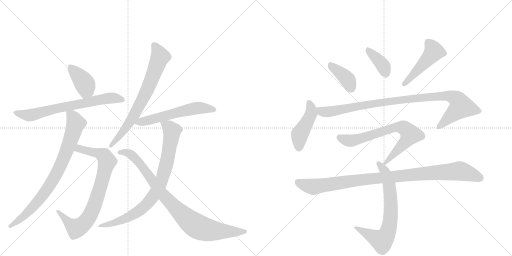
t = 0.00 s
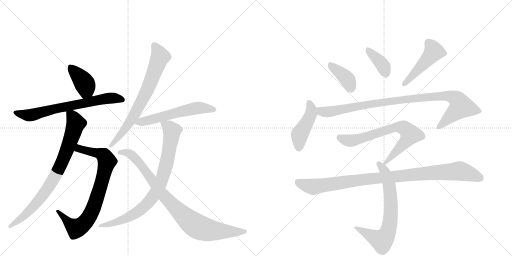
t = 2.56 s
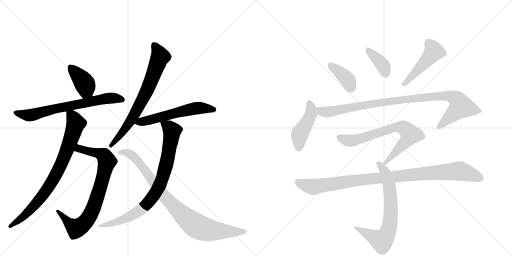
t = 5.12 s
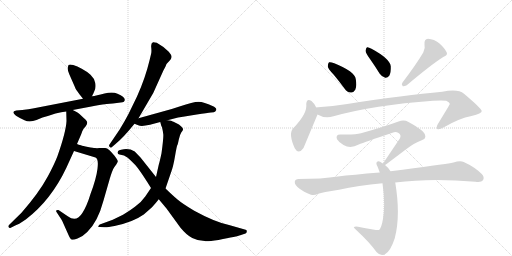
t = 7.67 s
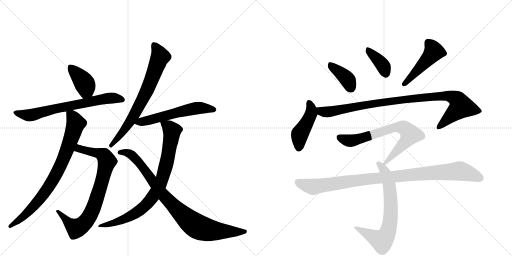
t = 10.23 s
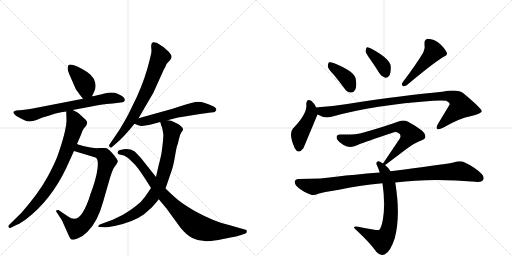
t = 12.79 s

The animated SVG that drew these frames (rendered in a browser with its animation timeline set to each time). Animation: 16 CSS @keyframes rules; one cycle of 12.79 s.

<svg version="1.1" viewBox="0 0 2048 1024" xmlns="http://www.w3.org/2000/svg">
  <g stroke="lightgray" stroke-dasharray="1,1" stroke-width="1" transform="scale(4, 4)">
    <line x1="0" y1="0" x2="256" y2="256"></line>
    <line x1="256" y1="0" x2="0" y2="256"></line>
    <line x1="128" y1="0" x2="128" y2="256"></line>
    <line x1="0" y1="128" x2="256" y2="128"></line>
    <line x1="256" y1="0" x2="512" y2="256"></line>
    <line x1="512" y1="0" x2="256" y2="256"></line>
    <line x1="384" y1="0" x2="384" y2="256"></line>
    <line x1="256" y1="128" x2="512" y2="128"></line>
  </g>
<g transform="scale(1, -1) translate(0, -850)">
   <style type="text/css">
    @keyframes keyframes0 {
      from {
       stroke: black;
       stroke-dashoffset: 396;
       stroke-width: 128;
       }
       56% {
       animation-timing-function: step-end;
       stroke: black;
       stroke-dashoffset: 0;
       stroke-width: 128;
       }
       to {
       stroke: black;
       stroke-width: 1024;
       }
       }
       #make-me-a-hanzi-animation-0 {
         animation: keyframes0 0.572266s both;
         animation-delay: 0.000000s;
         animation-timing-function: linear;
       }
    @keyframes keyframes1 {
      from {
       stroke: black;
       stroke-dashoffset: 691;
       stroke-width: 128;
       }
       69% {
       animation-timing-function: step-end;
       stroke: black;
       stroke-dashoffset: 0;
       stroke-width: 128;
       }
       to {
       stroke: black;
       stroke-width: 1024;
       }
       }
       #make-me-a-hanzi-animation-1 {
         animation: keyframes1 0.812337s both;
         animation-delay: 0.572266s;
         animation-timing-function: linear;
       }
    @keyframes keyframes2 {
      from {
       stroke: black;
       stroke-dashoffset: 804;
       stroke-width: 128;
       }
       72% {
       animation-timing-function: step-end;
       stroke: black;
       stroke-dashoffset: 0;
       stroke-width: 128;
       }
       to {
       stroke: black;
       stroke-width: 1024;
       }
       }
       #make-me-a-hanzi-animation-2 {
         animation: keyframes2 0.904297s both;
         animation-delay: 1.384603s;
         animation-timing-function: linear;
       }
    @keyframes keyframes3 {
      from {
       stroke: black;
       stroke-dashoffset: 808;
       stroke-width: 128;
       }
       72% {
       animation-timing-function: step-end;
       stroke: black;
       stroke-dashoffset: 0;
       stroke-width: 128;
       }
       to {
       stroke: black;
       stroke-width: 1024;
       }
       }
       #make-me-a-hanzi-animation-3 {
         animation: keyframes3 0.907552s both;
         animation-delay: 2.288900s;
         animation-timing-function: linear;
       }
    @keyframes keyframes4 {
      from {
       stroke: black;
       stroke-dashoffset: 717;
       stroke-width: 128;
       }
       70% {
       animation-timing-function: step-end;
       stroke: black;
       stroke-dashoffset: 0;
       stroke-width: 128;
       }
       to {
       stroke: black;
       stroke-width: 1024;
       }
       }
       #make-me-a-hanzi-animation-4 {
         animation: keyframes4 0.833496s both;
         animation-delay: 3.196452s;
         animation-timing-function: linear;
       }
    @keyframes keyframes5 {
      from {
       stroke: black;
       stroke-dashoffset: 575;
       stroke-width: 128;
       }
       65% {
       animation-timing-function: step-end;
       stroke: black;
       stroke-dashoffset: 0;
       stroke-width: 128;
       }
       to {
       stroke: black;
       stroke-width: 1024;
       }
       }
       #make-me-a-hanzi-animation-5 {
         animation: keyframes5 0.717936s both;
         animation-delay: 4.029948s;
         animation-timing-function: linear;
       }
    @keyframes keyframes6 {
      from {
       stroke: black;
       stroke-dashoffset: 830;
       stroke-width: 128;
       }
       73% {
       animation-timing-function: step-end;
       stroke: black;
       stroke-dashoffset: 0;
       stroke-width: 128;
       }
       to {
       stroke: black;
       stroke-width: 1024;
       }
       }
       #make-me-a-hanzi-animation-6 {
         animation: keyframes6 0.925456s both;
         animation-delay: 4.747884s;
         animation-timing-function: linear;
       }
    @keyframes keyframes7 {
      from {
       stroke: black;
       stroke-dashoffset: 890;
       stroke-width: 128;
       }
       74% {
       animation-timing-function: step-end;
       stroke: black;
       stroke-dashoffset: 0;
       stroke-width: 128;
       }
       to {
       stroke: black;
       stroke-width: 1024;
       }
       }
       #make-me-a-hanzi-animation-7 {
         animation: keyframes7 0.974284s both;
         animation-delay: 5.673340s;
         animation-timing-function: linear;
       }
    @keyframes keyframes8 {
      from {
       stroke: black;
       stroke-dashoffset: 388;
       stroke-width: 128;
       }
       56% {
       animation-timing-function: step-end;
       stroke: black;
       stroke-dashoffset: 0;
       stroke-width: 128;
       }
       to {
       stroke: black;
       stroke-width: 1024;
       }
       }
       #make-me-a-hanzi-animation-8 {
         animation: keyframes8 0.565755s both;
         animation-delay: 6.647624s;
         animation-timing-function: linear;
       }
    @keyframes keyframes9 {
      from {
       stroke: black;
       stroke-dashoffset: 377;
       stroke-width: 128;
       }
       55% {
       animation-timing-function: step-end;
       stroke: black;
       stroke-dashoffset: 0;
       stroke-width: 128;
       }
       to {
       stroke: black;
       stroke-width: 1024;
       }
       }
       #make-me-a-hanzi-animation-9 {
         animation: keyframes9 0.556803s both;
         animation-delay: 7.213379s;
         animation-timing-function: linear;
       }
    @keyframes keyframes10 {
      from {
       stroke: black;
       stroke-dashoffset: 476;
       stroke-width: 128;
       }
       61% {
       animation-timing-function: step-end;
       stroke: black;
       stroke-dashoffset: 0;
       stroke-width: 128;
       }
       to {
       stroke: black;
       stroke-width: 1024;
       }
       }
       #make-me-a-hanzi-animation-10 {
         animation: keyframes10 0.637370s both;
         animation-delay: 7.770182s;
         animation-timing-function: linear;
       }
    @keyframes keyframes11 {
      from {
       stroke: black;
       stroke-dashoffset: 447;
       stroke-width: 128;
       }
       59% {
       animation-timing-function: step-end;
       stroke: black;
       stroke-dashoffset: 0;
       stroke-width: 128;
       }
       to {
       stroke: black;
       stroke-width: 1024;
       }
       }
       #make-me-a-hanzi-animation-11 {
         animation: keyframes11 0.613770s both;
         animation-delay: 8.407552s;
         animation-timing-function: linear;
       }
    @keyframes keyframes12 {
      from {
       stroke: black;
       stroke-dashoffset: 982;
       stroke-width: 128;
       }
       76% {
       animation-timing-function: step-end;
       stroke: black;
       stroke-dashoffset: 0;
       stroke-width: 128;
       }
       to {
       stroke: black;
       stroke-width: 1024;
       }
       }
       #make-me-a-hanzi-animation-12 {
         animation: keyframes12 1.049154s both;
         animation-delay: 9.021322s;
         animation-timing-function: linear;
       }
    @keyframes keyframes13 {
      from {
       stroke: black;
       stroke-dashoffset: 716;
       stroke-width: 128;
       }
       70% {
       animation-timing-function: step-end;
       stroke: black;
       stroke-dashoffset: 0;
       stroke-width: 128;
       }
       to {
       stroke: black;
       stroke-width: 1024;
       }
       }
       #make-me-a-hanzi-animation-13 {
         animation: keyframes13 0.832682s both;
         animation-delay: 10.070475s;
         animation-timing-function: linear;
       }
    @keyframes keyframes14 {
      from {
       stroke: black;
       stroke-dashoffset: 705;
       stroke-width: 128;
       }
       70% {
       animation-timing-function: step-end;
       stroke: black;
       stroke-dashoffset: 0;
       stroke-width: 128;
       }
       to {
       stroke: black;
       stroke-width: 1024;
       }
       }
       #make-me-a-hanzi-animation-14 {
         animation: keyframes14 0.823730s both;
         animation-delay: 10.903158s;
         animation-timing-function: linear;
       }
    @keyframes keyframes15 {
      from {
       stroke: black;
       stroke-dashoffset: 995;
       stroke-width: 128;
       }
       76% {
       animation-timing-function: step-end;
       stroke: black;
       stroke-dashoffset: 0;
       stroke-width: 128;
       }
       to {
       stroke: black;
       stroke-width: 1024;
       }
       }
       #make-me-a-hanzi-animation-15 {
         animation: keyframes15 1.059733s both;
         animation-delay: 11.726888s;
         animation-timing-function: linear;
       }
</style>
<path d="M 368 465 L 376 482 Q 385 499 381 518 Q 378 536 362 551 Q 346 565 327 575 Q 309 585 293 590 Q 278 594 274 590 L 271 579 Q 269 571 278 551 L 300 501 Q 301 495 317 474 L 332 455 C 351 431 355 438 368 465 Z" fill="lightgray"></path> 
<path d="M 291 410 L 360 423 Q 405 432 419 433 Q 433 434 467 438 L 490 441 Q 497 442 499 449 Q 501 462 470 475 Q 451 484 418 476 Q 385 467 368 465 L 332 455 L 131 416 Q 117 413 89 410 L 65 408 Q 42 404 64 387 Q 78 378 98 369 Q 118 359 146 370 L 170 380 Q 199 388 222 396 Q 246 403 265 404 L 291 410 Z" fill="lightgray"></path> 
<path d="M 296 246 L 382 220 Q 395 215 390 175 Q 385 135 362 74 Q 347 25 330 -1 Q 306 -41 271 -15 L 234 10 Q 229 11 226 9 Q 223 6 226 2 L 239 -18 Q 247 -29 249 -34 L 274 -90 Q 282 -107 286 -108 Q 291 -111 310 -104 Q 329 -98 349 -78 Q 391 -38 414 48 L 439 135 Q 449 169 457 181 L 465 192 Q 470 200 471 204 Q 472 208 458 227 Q 434 257 421 258 L 398 258 Q 387 257 380 258 Q 374 258 352 262 Q 330 266 324 269 Q 314 271 308 274 C 279 283 267 255 296 246 Z" fill="lightgray"></path> 
<path d="M 265 404 L 266 366 Q 264 323 230 226 Q 218 194 191 144 Q 156 79 86 -1 L 36 -50 Q 32 -54 34 -58 Q 37 -63 41 -62 L 61 -52 Q 72 -49 103 -28 Q 204 49 265 178 L 296 246 L 308 274 L 314 288 Q 328 320 329 325 L 335 336 L 343 345 Q 349 354 349 360 Q 349 366 336 377 L 318 394 Q 312 400 291 410 C 264 424 264 424 265 404 Z" fill="lightgray"></path> 
<path d="M 554 377 L 613 478 L 654 569 Q 664 587 664 589 L 666 594 L 679 608 Q 685 614 686 621 Q 688 628 675 643 Q 653 665 627 679 Q 616 682 612 681 Q 603 677 605 660 Q 607 642 604 633 L 598 608 Q 581 537 548 464 L 514 394 Q 500 367 478 331 L 438 272 Q 434 267 439 262 Q 444 257 448 262 L 462 274 Q 494 300 538 355 L 554 377 Z" fill="lightgray"></path> 
<path d="M 670 369 L 689 374 Q 714 381 732 383 L 787 392 Q 830 399 844 400 Q 858 400 861 404 L 865 410 Q 867 419 850 426 Q 816 442 794 443 Q 773 443 718 424 L 687 414 L 554 377 C 525 369 512 365 538 355 L 553 349 Q 565 343 600 351 L 641 362 L 670 369 Z" fill="lightgray"></path> 
<path d="M 641 362 L 644 351 Q 644 348 648 341 Q 652 324 653 314 Q 655 303 646 237 Q 639 204 635 191 L 624 142 L 604 98 L 581 64 Q 566 42 541 24 Q 524 11 492 -9 L 451 -29 L 399 -48 Q 395 -50 394 -54 Q 390 -58 400 -58 L 417 -59 Q 428 -60 458 -54 Q 531 -39 575 -8 L 608 21 Q 622 36 635 53 L 662 96 L 684 160 Q 693 183 700 225 Q 707 266 709 269 Q 711 271 715 291 Q 719 311 725 320 Q 732 328 732 332 Q 734 335 725 344 Q 716 353 706 357 L 694 363 Q 693 364 684 367 Q 676 369 670 369 C 640 374 637 375 641 362 Z" fill="lightgray"></path> 
<path d="M 624 142 L 562 220 L 539 244 Q 519 256 495 253 Q 471 250 471 242 Q 469 240 471 237 Q 471 233 478 232 L 496 228 Q 502 225 511 219 Q 527 205 542 189 Q 557 172 589 122 L 604 98 L 635 53 L 666 16 L 722 -61 Q 747 -91 769 -102 Q 792 -114 819 -114 Q 824 -117 874 -110 Q 950 -95 961 -91 L 982 -84 Q 987 -82 987 -76 Q 989 -69 979 -68 L 916 -50 Q 859 -38 777 7 Q 730 35 710 52 Q 691 68 662 96 L 624 142 Z" fill="lightgray"></path> 
<path d="M 1335 551 Q 1356 526 1378 496 Q 1388 481 1404 480 Q 1414 479 1421 491 Q 1428 504 1423 534 Q 1419 564 1337 597 Q 1322 603 1316 601 Q 1312 598 1311 585 Q 1312 575 1335 551 Z" fill="lightgray"></path> 
<path d="M 1480 614 Q 1499 587 1519 555 Q 1528 542 1541 539 Q 1550 538 1557 547 Q 1564 559 1563 585 Q 1560 615 1486 655 Q 1474 662 1468 661 Q 1464 658 1462 647 Q 1463 637 1480 614 Z" fill="lightgray"></path> 
<path d="M 1693 640 Q 1666 594 1610 520 Q 1604 513 1611 505 Q 1618 504 1627 509 Q 1724 591 1773 622 Q 1792 629 1787 640 Q 1780 656 1758 676 Q 1736 694 1712 695 Q 1696 694 1698 672 Q 1702 657 1693 640 Z" fill="lightgray"></path> 
<path d="M 1265 420 Q 1255 439 1246 446 Q 1227 459 1225 434 Q 1231 397 1172 336 Q 1153 315 1179 257 Q 1194 230 1214 258 L 1270 392 C 1275 403 1275 403 1265 420 Z" fill="lightgray"></path> 
<path d="M 1270 392 Q 1300 374 1334 385 Q 1496 430 1732 447 Q 1769 450 1785 447 Q 1800 440 1799 433 Q 1799 432 1751 353 Q 1744 340 1749 334 Q 1756 330 1774 340 Q 1837 377 1886 386 Q 1928 396 1927 406 Q 1926 416 1856 475 Q 1832 496 1769 483 Q 1622 470 1389 434 Q 1331 425 1272 421 Q 1268 421 1265 420 C 1235 417 1242 404 1270 392 Z" fill="lightgray"></path> 
<path d="M 1540 190 Q 1543 191 1623 252 Q 1660 280 1687 289 Q 1706 295 1700 311 Q 1697 327 1634 362 Q 1616 372 1594 364 Q 1534 342 1444 317 Q 1420 310 1363 312 Q 1341 313 1348 293 Q 1355 281 1374 270 Q 1402 254 1435 272 Q 1457 281 1570 319 Q 1583 325 1594 318 Q 1606 311 1600 297 L 1532 196 C 1517 174 1517 174 1540 190 Z" fill="lightgray"></path> 
<path d="M 1562 165 Q 1553 180 1540 190 L 1532 196 Q 1526 200 1522 202 Q 1512 209 1507 201 Q 1503 197 1510 184 Q 1514 174 1519 160 L 1530 117 Q 1542 33 1532 -25 Q 1526 -62 1516 -70 Q 1513 -73 1432 -57 Q 1422 -54 1416 -58 Q 1412 -59 1426 -71 Q 1478 -119 1506 -158 Q 1522 -176 1540 -167 Q 1562 -155 1579 -103 Q 1603 -13 1581 120 L 1562 165 Z" fill="lightgray"></path> 
<path d="M 1581 120 Q 1725 139 1902 123 Q 1926 120 1932 129 Q 1939 142 1927 154 Q 1899 182 1855 202 Q 1840 208 1814 200 Q 1766 191 1562 165 L 1519 160 Q 1408 151 1352 144 Q 1288 134 1194 134 Q 1181 134 1179 123 Q 1178 110 1197 96 Q 1213 83 1244 71 Q 1256 67 1273 75 Q 1289 81 1356 91 Q 1432 109 1530 117 L 1581 120 Z" fill="lightgray"></path> 
      <clipPath id="make-me-a-hanzi-clip-0">
      <path d="M 368 465 L 376 482 Q 385 499 381 518 Q 378 536 362 551 Q 346 565 327 575 Q 309 585 293 590 Q 278 594 274 590 L 271 579 Q 269 571 278 551 L 300 501 Q 301 495 317 474 L 332 455 C 351 431 355 438 368 465 Z" fill="lightgray"></path>
      </clipPath>
      <path clip-path="url(#make-me-a-hanzi-clip-0)" d="M 280 582 L 337 519 L 344 493 L 336 466 " fill="none" id="make-me-a-hanzi-animation-0" stroke-dasharray="268 536" stroke-linecap="round"></path>

      <clipPath id="make-me-a-hanzi-clip-1">
      <path d="M 291 410 L 360 423 Q 405 432 419 433 Q 433 434 467 438 L 490 441 Q 497 442 499 449 Q 501 462 470 475 Q 451 484 418 476 Q 385 467 368 465 L 332 455 L 131 416 Q 117 413 89 410 L 65 408 Q 42 404 64 387 Q 78 378 98 369 Q 118 359 146 370 L 170 380 Q 199 388 222 396 Q 246 403 265 404 L 291 410 Z" fill="lightgray"></path>
      </clipPath>
      <path clip-path="url(#make-me-a-hanzi-clip-1)" d="M 63 398 L 123 389 L 235 419 L 421 455 L 451 458 L 489 451 " fill="none" id="make-me-a-hanzi-animation-1" stroke-dasharray="563 1126" stroke-linecap="round"></path>

      <clipPath id="make-me-a-hanzi-clip-2">
      <path d="M 296 246 L 382 220 Q 395 215 390 175 Q 385 135 362 74 Q 347 25 330 -1 Q 306 -41 271 -15 L 234 10 Q 229 11 226 9 Q 223 6 226 2 L 239 -18 Q 247 -29 249 -34 L 274 -90 Q 282 -107 286 -108 Q 291 -111 310 -104 Q 329 -98 349 -78 Q 391 -38 414 48 L 439 135 Q 449 169 457 181 L 465 192 Q 470 200 471 204 Q 472 208 458 227 Q 434 257 421 258 L 398 258 Q 387 257 380 258 Q 374 258 352 262 Q 330 266 324 269 Q 314 271 308 274 C 279 283 267 255 296 246 Z" fill="lightgray"></path>
      </clipPath>
      <path clip-path="url(#make-me-a-hanzi-clip-2)" d="M 305 250 L 317 256 L 359 246 L 394 237 L 420 222 L 428 205 L 394 77 L 352 -24 L 337 -43 L 305 -64 L 279 -46 L 231 6 " fill="none" id="make-me-a-hanzi-animation-2" stroke-dasharray="676 1352" stroke-linecap="round"></path>

      <clipPath id="make-me-a-hanzi-clip-3">
      <path d="M 265 404 L 266 366 Q 264 323 230 226 Q 218 194 191 144 Q 156 79 86 -1 L 36 -50 Q 32 -54 34 -58 Q 37 -63 41 -62 L 61 -52 Q 72 -49 103 -28 Q 204 49 265 178 L 296 246 L 308 274 L 314 288 Q 328 320 329 325 L 335 336 L 343 345 Q 349 354 349 360 Q 349 366 336 377 L 318 394 Q 312 400 291 410 C 264 424 264 424 265 404 Z" fill="lightgray"></path>
      </clipPath>
      <path clip-path="url(#make-me-a-hanzi-clip-3)" d="M 273 398 L 289 385 L 303 356 L 263 237 L 225 153 L 168 64 L 120 9 L 40 -55 " fill="none" id="make-me-a-hanzi-animation-3" stroke-dasharray="680 1360" stroke-linecap="round"></path>

      <clipPath id="make-me-a-hanzi-clip-4">
      <path d="M 554 377 L 613 478 L 654 569 Q 664 587 664 589 L 666 594 L 679 608 Q 685 614 686 621 Q 688 628 675 643 Q 653 665 627 679 Q 616 682 612 681 Q 603 677 605 660 Q 607 642 604 633 L 598 608 Q 581 537 548 464 L 514 394 Q 500 367 478 331 L 438 272 Q 434 267 439 262 Q 444 257 448 262 L 462 274 Q 494 300 538 355 L 554 377 Z" fill="lightgray"></path>
      </clipPath>
      <path clip-path="url(#make-me-a-hanzi-clip-4)" d="M 618 669 L 641 623 L 587 485 L 518 359 L 444 268 " fill="none" id="make-me-a-hanzi-animation-4" stroke-dasharray="589 1178" stroke-linecap="round"></path>

      <clipPath id="make-me-a-hanzi-clip-5">
      <path d="M 670 369 L 689 374 Q 714 381 732 383 L 787 392 Q 830 399 844 400 Q 858 400 861 404 L 865 410 Q 867 419 850 426 Q 816 442 794 443 Q 773 443 718 424 L 687 414 L 554 377 C 525 369 512 365 538 355 L 553 349 Q 565 343 600 351 L 641 362 L 670 369 Z" fill="lightgray"></path>
      </clipPath>
      <path clip-path="url(#make-me-a-hanzi-clip-5)" d="M 544 359 L 770 415 L 820 418 L 856 412 " fill="none" id="make-me-a-hanzi-animation-5" stroke-dasharray="447 894" stroke-linecap="round"></path>

      <clipPath id="make-me-a-hanzi-clip-6">
      <path d="M 641 362 L 644 351 Q 644 348 648 341 Q 652 324 653 314 Q 655 303 646 237 Q 639 204 635 191 L 624 142 L 604 98 L 581 64 Q 566 42 541 24 Q 524 11 492 -9 L 451 -29 L 399 -48 Q 395 -50 394 -54 Q 390 -58 400 -58 L 417 -59 Q 428 -60 458 -54 Q 531 -39 575 -8 L 608 21 Q 622 36 635 53 L 662 96 L 684 160 Q 693 183 700 225 Q 707 266 709 269 Q 711 271 715 291 Q 719 311 725 320 Q 732 328 732 332 Q 734 335 725 344 Q 716 353 706 357 L 694 363 Q 693 364 684 367 Q 676 369 670 369 C 640 374 637 375 641 362 Z" fill="lightgray"></path>
      </clipPath>
      <path clip-path="url(#make-me-a-hanzi-clip-6)" d="M 650 358 L 674 344 L 685 330 L 686 308 L 657 162 L 624 82 L 595 42 L 547 0 L 464 -39 L 399 -53 " fill="none" id="make-me-a-hanzi-animation-6" stroke-dasharray="702 1404" stroke-linecap="round"></path>

      <clipPath id="make-me-a-hanzi-clip-7">
      <path d="M 624 142 L 562 220 L 539 244 Q 519 256 495 253 Q 471 250 471 242 Q 469 240 471 237 Q 471 233 478 232 L 496 228 Q 502 225 511 219 Q 527 205 542 189 Q 557 172 589 122 L 604 98 L 635 53 L 666 16 L 722 -61 Q 747 -91 769 -102 Q 792 -114 819 -114 Q 824 -117 874 -110 Q 950 -95 961 -91 L 982 -84 Q 987 -82 987 -76 Q 989 -69 979 -68 L 916 -50 Q 859 -38 777 7 Q 730 35 710 52 Q 691 68 662 96 L 624 142 Z" fill="lightgray"></path>
      </clipPath>
      <path clip-path="url(#make-me-a-hanzi-clip-7)" d="M 478 240 L 488 243 L 525 232 L 562 193 L 651 72 L 728 -7 L 782 -52 L 815 -66 L 860 -74 L 979 -76 " fill="none" id="make-me-a-hanzi-animation-7" stroke-dasharray="762 1524" stroke-linecap="round"></path>

      <clipPath id="make-me-a-hanzi-clip-8">
      <path d="M 1335 551 Q 1356 526 1378 496 Q 1388 481 1404 480 Q 1414 479 1421 491 Q 1428 504 1423 534 Q 1419 564 1337 597 Q 1322 603 1316 601 Q 1312 598 1311 585 Q 1312 575 1335 551 Z" fill="lightgray"></path>
      </clipPath>
      <path clip-path="url(#make-me-a-hanzi-clip-8)" d="M 1320 595 L 1331 580 L 1382 541 L 1405 498 " fill="none" id="make-me-a-hanzi-animation-8" stroke-dasharray="260 520" stroke-linecap="round"></path>

      <clipPath id="make-me-a-hanzi-clip-9">
      <path d="M 1480 614 Q 1499 587 1519 555 Q 1528 542 1541 539 Q 1550 538 1557 547 Q 1564 559 1563 585 Q 1560 615 1486 655 Q 1474 662 1468 661 Q 1464 658 1462 647 Q 1463 637 1480 614 Z" fill="lightgray"></path>
      </clipPath>
      <path clip-path="url(#make-me-a-hanzi-clip-9)" d="M 1471 652 L 1524 598 L 1542 556 " fill="none" id="make-me-a-hanzi-animation-9" stroke-dasharray="249 498" stroke-linecap="round"></path>

      <clipPath id="make-me-a-hanzi-clip-10">
      <path d="M 1693 640 Q 1666 594 1610 520 Q 1604 513 1611 505 Q 1618 504 1627 509 Q 1724 591 1773 622 Q 1792 629 1787 640 Q 1780 656 1758 676 Q 1736 694 1712 695 Q 1696 694 1698 672 Q 1702 657 1693 640 Z" fill="lightgray"></path>
      </clipPath>
      <path clip-path="url(#make-me-a-hanzi-clip-10)" d="M 1714 678 L 1736 644 L 1643 538 L 1614 513 " fill="none" id="make-me-a-hanzi-animation-10" stroke-dasharray="348 696" stroke-linecap="round"></path>

      <clipPath id="make-me-a-hanzi-clip-11">
      <path d="M 1265 420 Q 1255 439 1246 446 Q 1227 459 1225 434 Q 1231 397 1172 336 Q 1153 315 1179 257 Q 1194 230 1214 258 L 1270 392 C 1275 403 1275 403 1265 420 Z" fill="lightgray"></path>
      </clipPath>
      <path clip-path="url(#make-me-a-hanzi-clip-11)" d="M 1236 438 L 1245 416 L 1244 395 L 1199 314 L 1195 261 " fill="none" id="make-me-a-hanzi-animation-11" stroke-dasharray="319 638" stroke-linecap="round"></path>

      <clipPath id="make-me-a-hanzi-clip-12">
      <path d="M 1270 392 Q 1300 374 1334 385 Q 1496 430 1732 447 Q 1769 450 1785 447 Q 1800 440 1799 433 Q 1799 432 1751 353 Q 1744 340 1749 334 Q 1756 330 1774 340 Q 1837 377 1886 386 Q 1928 396 1927 406 Q 1926 416 1856 475 Q 1832 496 1769 483 Q 1622 470 1389 434 Q 1331 425 1272 421 Q 1268 421 1265 420 C 1235 417 1242 404 1270 392 Z" fill="lightgray"></path>
      </clipPath>
      <path clip-path="url(#make-me-a-hanzi-clip-12)" d="M 1269 414 L 1303 402 L 1610 452 L 1783 467 L 1824 456 L 1845 423 L 1754 339 " fill="none" id="make-me-a-hanzi-animation-12" stroke-dasharray="854 1708" stroke-linecap="round"></path>

      <clipPath id="make-me-a-hanzi-clip-13">
      <path d="M 1540 190 Q 1543 191 1623 252 Q 1660 280 1687 289 Q 1706 295 1700 311 Q 1697 327 1634 362 Q 1616 372 1594 364 Q 1534 342 1444 317 Q 1420 310 1363 312 Q 1341 313 1348 293 Q 1355 281 1374 270 Q 1402 254 1435 272 Q 1457 281 1570 319 Q 1583 325 1594 318 Q 1606 311 1600 297 L 1532 196 C 1517 174 1517 174 1540 190 Z" fill="lightgray"></path>
      </clipPath>
      <path clip-path="url(#make-me-a-hanzi-clip-13)" d="M 1358 300 L 1379 290 L 1407 287 L 1581 341 L 1617 337 L 1641 312 L 1639 307 L 1601 258 L 1538 196 " fill="none" id="make-me-a-hanzi-animation-13" stroke-dasharray="588 1176" stroke-linecap="round"></path>

      <clipPath id="make-me-a-hanzi-clip-14">
      <path d="M 1562 165 Q 1553 180 1540 190 L 1532 196 Q 1526 200 1522 202 Q 1512 209 1507 201 Q 1503 197 1510 184 Q 1514 174 1519 160 L 1530 117 Q 1542 33 1532 -25 Q 1526 -62 1516 -70 Q 1513 -73 1432 -57 Q 1422 -54 1416 -58 Q 1412 -59 1426 -71 Q 1478 -119 1506 -158 Q 1522 -176 1540 -167 Q 1562 -155 1579 -103 Q 1603 -13 1581 120 L 1562 165 Z" fill="lightgray"></path>
      </clipPath>
      <path clip-path="url(#make-me-a-hanzi-clip-14)" d="M 1515 196 L 1538 166 L 1558 107 L 1564 6 L 1552 -77 L 1528 -113 L 1420 -59 " fill="none" id="make-me-a-hanzi-animation-14" stroke-dasharray="577 1154" stroke-linecap="round"></path>

      <clipPath id="make-me-a-hanzi-clip-15">
      <path d="M 1581 120 Q 1725 139 1902 123 Q 1926 120 1932 129 Q 1939 142 1927 154 Q 1899 182 1855 202 Q 1840 208 1814 200 Q 1766 191 1562 165 L 1519 160 Q 1408 151 1352 144 Q 1288 134 1194 134 Q 1181 134 1179 123 Q 1178 110 1197 96 Q 1213 83 1244 71 Q 1256 67 1273 75 Q 1289 81 1356 91 Q 1432 109 1530 117 L 1581 120 Z" fill="lightgray"></path>
      </clipPath>
      <path clip-path="url(#make-me-a-hanzi-clip-15)" d="M 1192 121 L 1255 103 L 1473 135 L 1839 166 L 1920 138 " fill="none" id="make-me-a-hanzi-animation-15" stroke-dasharray="867 1734" stroke-linecap="round"></path>

</g>
</svg>
